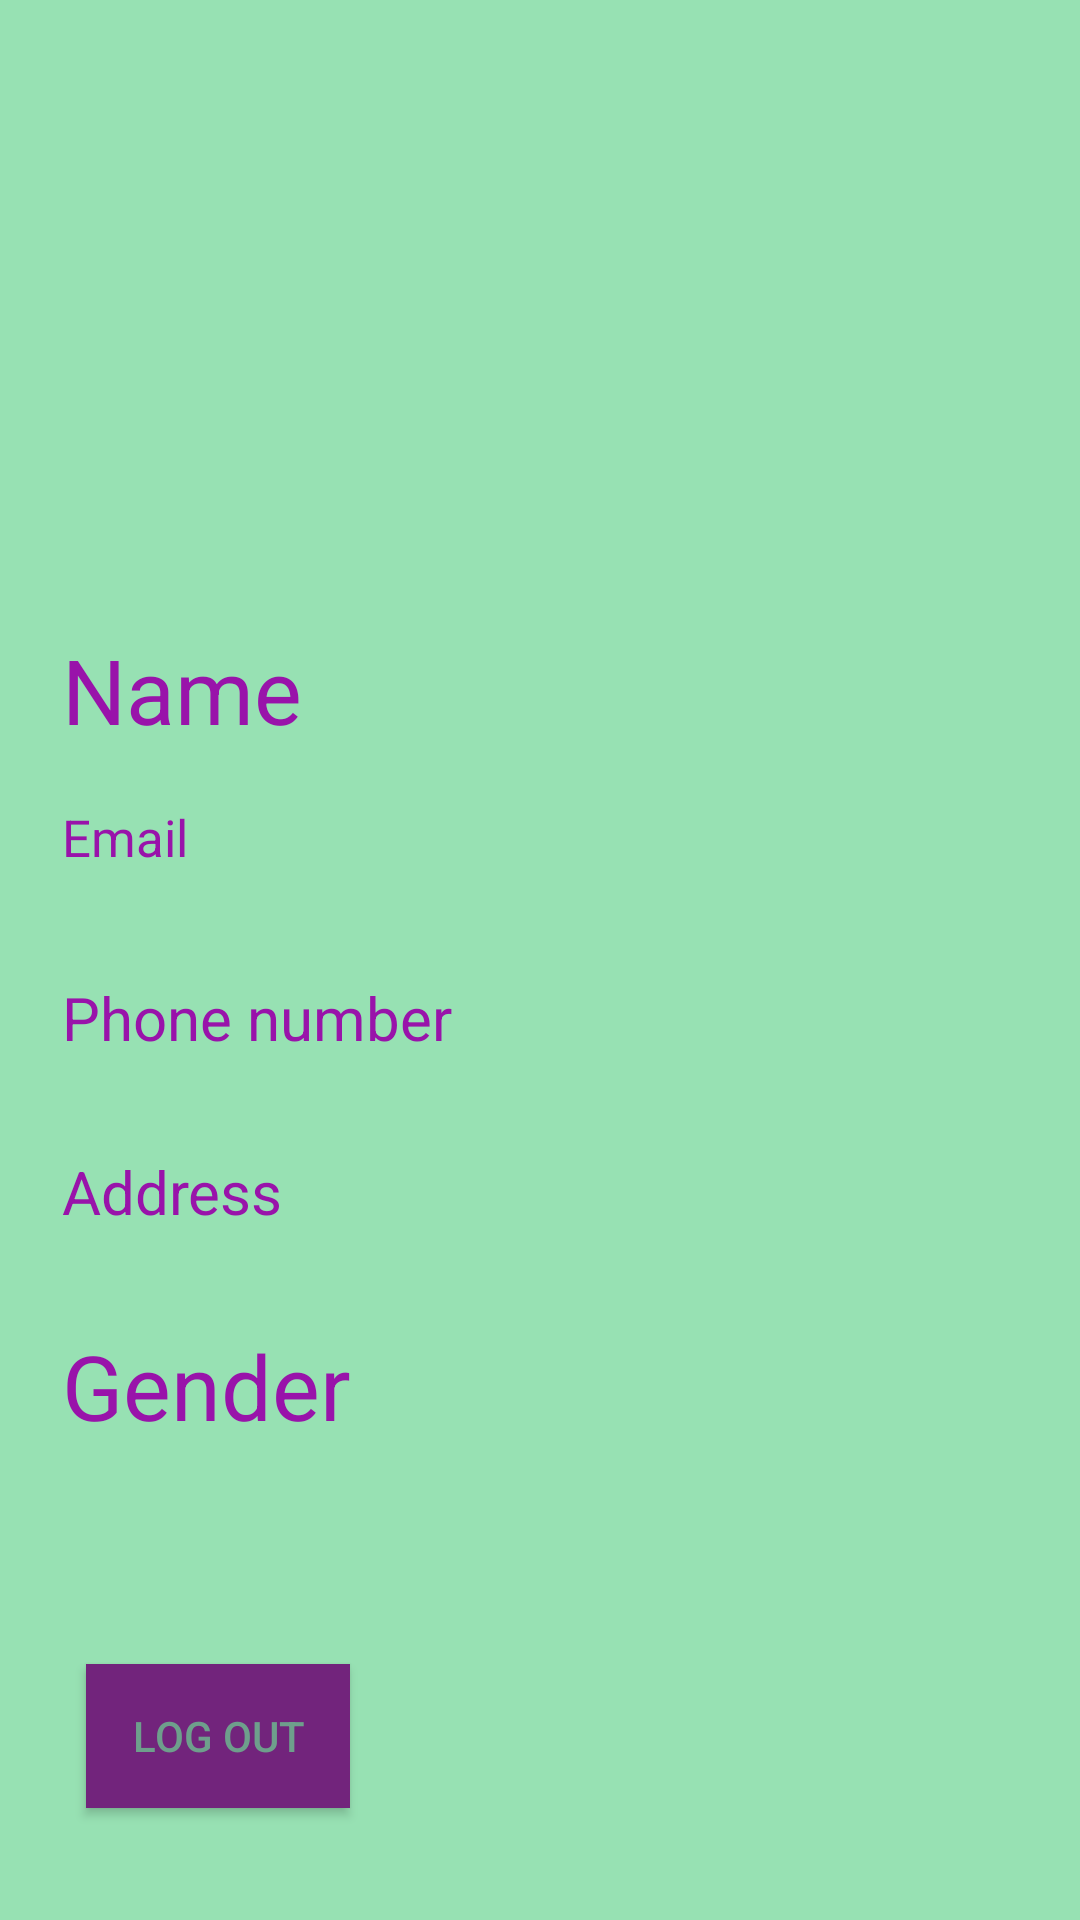

This screen was rendered from an Android layout file. Write that file and the resources it references.
<!-- AndroidManifest.xml: application theme Theme.MyProjectApp -->
<!-- res/layout/fragment_profile.xml -->
<?xml version="1.0" encoding="utf-8"?>
<FrameLayout xmlns:android="http://schemas.android.com/apk/res/android"
    xmlns:app="http://schemas.android.com/apk/res-auto"
    xmlns:tools="http://schemas.android.com/tools"
    android:layout_width="match_parent"
    android:layout_height="match_parent"
    tools:context=".ProfileFragment">

    
    <androidx.constraintlayout.widget.ConstraintLayout
        android:layout_width="match_parent"
        android:layout_height="match_parent"
        android:background="#B06CD794">

        <TextView
            android:id="@+id/nameProfile"
            android:layout_width="345dp"
            android:layout_height="58dp"
            android:layout_marginStart="46dp"
            android:layout_marginEnd="20dp"
            android:text="Name"
            android:textColor="#9913AA"
            android:textSize="30sp"
            app:layout_constraintBottom_toTopOf="@+id/emailProfile"
            app:layout_constraintEnd_toEndOf="parent"
            app:layout_constraintStart_toStartOf="parent"
            app:layout_constraintTop_toBottomOf="@+id/photoProfile" />

        <TextView
            android:id="@+id/emailProfile"
            android:layout_width="345dp"
            android:layout_height="58dp"
            android:layout_marginStart="46dp"
            android:layout_marginEnd="20dp"
            android:text="Email"
            android:textColor="#9913AA"
            android:textSize="17sp"
            app:layout_constraintBottom_toTopOf="@+id/numberProfile"
            app:layout_constraintEnd_toEndOf="parent"
            app:layout_constraintStart_toStartOf="parent"
            app:layout_constraintTop_toBottomOf="@+id/nameProfile" />

        <TextView
            android:id="@+id/numberProfile"
            android:layout_width="345dp"
            android:layout_height="58dp"
            android:layout_marginStart="46dp"
            android:layout_marginEnd="20dp"
            android:text="Phone number"
            android:textColor="#9913AA"
            android:textSize="20sp"
            app:layout_constraintBottom_toTopOf="@+id/addressProfile"
            app:layout_constraintEnd_toEndOf="parent"
            app:layout_constraintStart_toStartOf="parent"
            app:layout_constraintTop_toBottomOf="@+id/emailProfile" />

        <TextView
            android:id="@+id/addressProfile"
            android:layout_width="345dp"
            android:layout_height="58dp"
            android:layout_marginStart="46dp"
            android:layout_marginEnd="20dp"
            android:text="Address"
            android:textColor="#9913AA"
            android:textSize="20sp"
            app:layout_constraintBottom_toTopOf="@+id/genderProfile"
            app:layout_constraintEnd_toEndOf="parent"
            app:layout_constraintStart_toStartOf="parent"
            app:layout_constraintTop_toBottomOf="@+id/numberProfile" />

        <TextView
            android:id="@+id/genderProfile"
            android:layout_width="345dp"
            android:layout_height="58dp"
            android:layout_marginStart="46dp"
            android:layout_marginEnd="20dp"
            android:layout_marginBottom="55dp"
            android:text="Gender"
            android:textColor="#9913AA"
            android:textSize="30sp"
            app:layout_constraintBottom_toTopOf="@+id/logOutProfile"
            app:layout_constraintEnd_toEndOf="parent"
            app:layout_constraintStart_toStartOf="parent"
            app:layout_constraintTop_toBottomOf="@+id/addressProfile" />

        <ImageView
            android:id="@+id/photoProfile"
            android:layout_width="150dp"
            android:layout_height="156dp"
            android:layout_marginStart="131dp"
            android:layout_marginTop="39dp"
            android:layout_marginEnd="130dp"
            android:layout_marginBottom="60dp"
            android:src="@drawable/user"
            app:layout_constraintBottom_toTopOf="@+id/nameProfile"
            app:layout_constraintEnd_toEndOf="parent"
            app:layout_constraintStart_toStartOf="parent"
            app:layout_constraintTop_toTopOf="parent" />

        <Button
            android:id="@+id/logOutProfile"
            android:layout_width="wrap_content"
            android:layout_height="wrap_content"
            android:layout_marginStart="54dp"
            android:layout_marginEnd="269dp"
            android:layout_marginBottom="83dp"
            android:background="#72247C"
            android:text="log out"
            android:textColor="#B06CD794"
            app:layout_constraintBottom_toBottomOf="parent"
            app:layout_constraintEnd_toEndOf="parent"
            app:layout_constraintStart_toStartOf="parent"
            app:layout_constraintTop_toBottomOf="@+id/genderProfile" />
    </androidx.constraintlayout.widget.ConstraintLayout>

</FrameLayout>
<!-- resources referenced by this layout -->
<resources>
  <style name="Theme.MyProjectApp" parent="Theme.AppCompat.DayNight.NoActionBar">
          
          <item name="colorPrimary">@color/purple_500</item>
          <item name="colorPrimaryVariant">@color/purple_700</item>
          <item name="colorOnPrimary">@color/white</item>
          
          <item name="colorSecondary">@color/teal_200</item>
          <item name="colorSecondaryVariant">@color/teal_700</item>
          <item name="colorOnSecondary">@color/black</item>
          
          <item name="android:statusBarColor">?attr/colorPrimaryVariant</item>
          
      </style>
  <color name="purple_500">#FF6200EE</color>
  <color name="purple_700">#FF3700B3</color>
  <color name="white">#FFFFFFFF</color>
  <color name="teal_200">#FF03DAC5</color>
  <color name="teal_700">#FF018786</color>
  <color name="black">#FF000000</color>
</resources>
